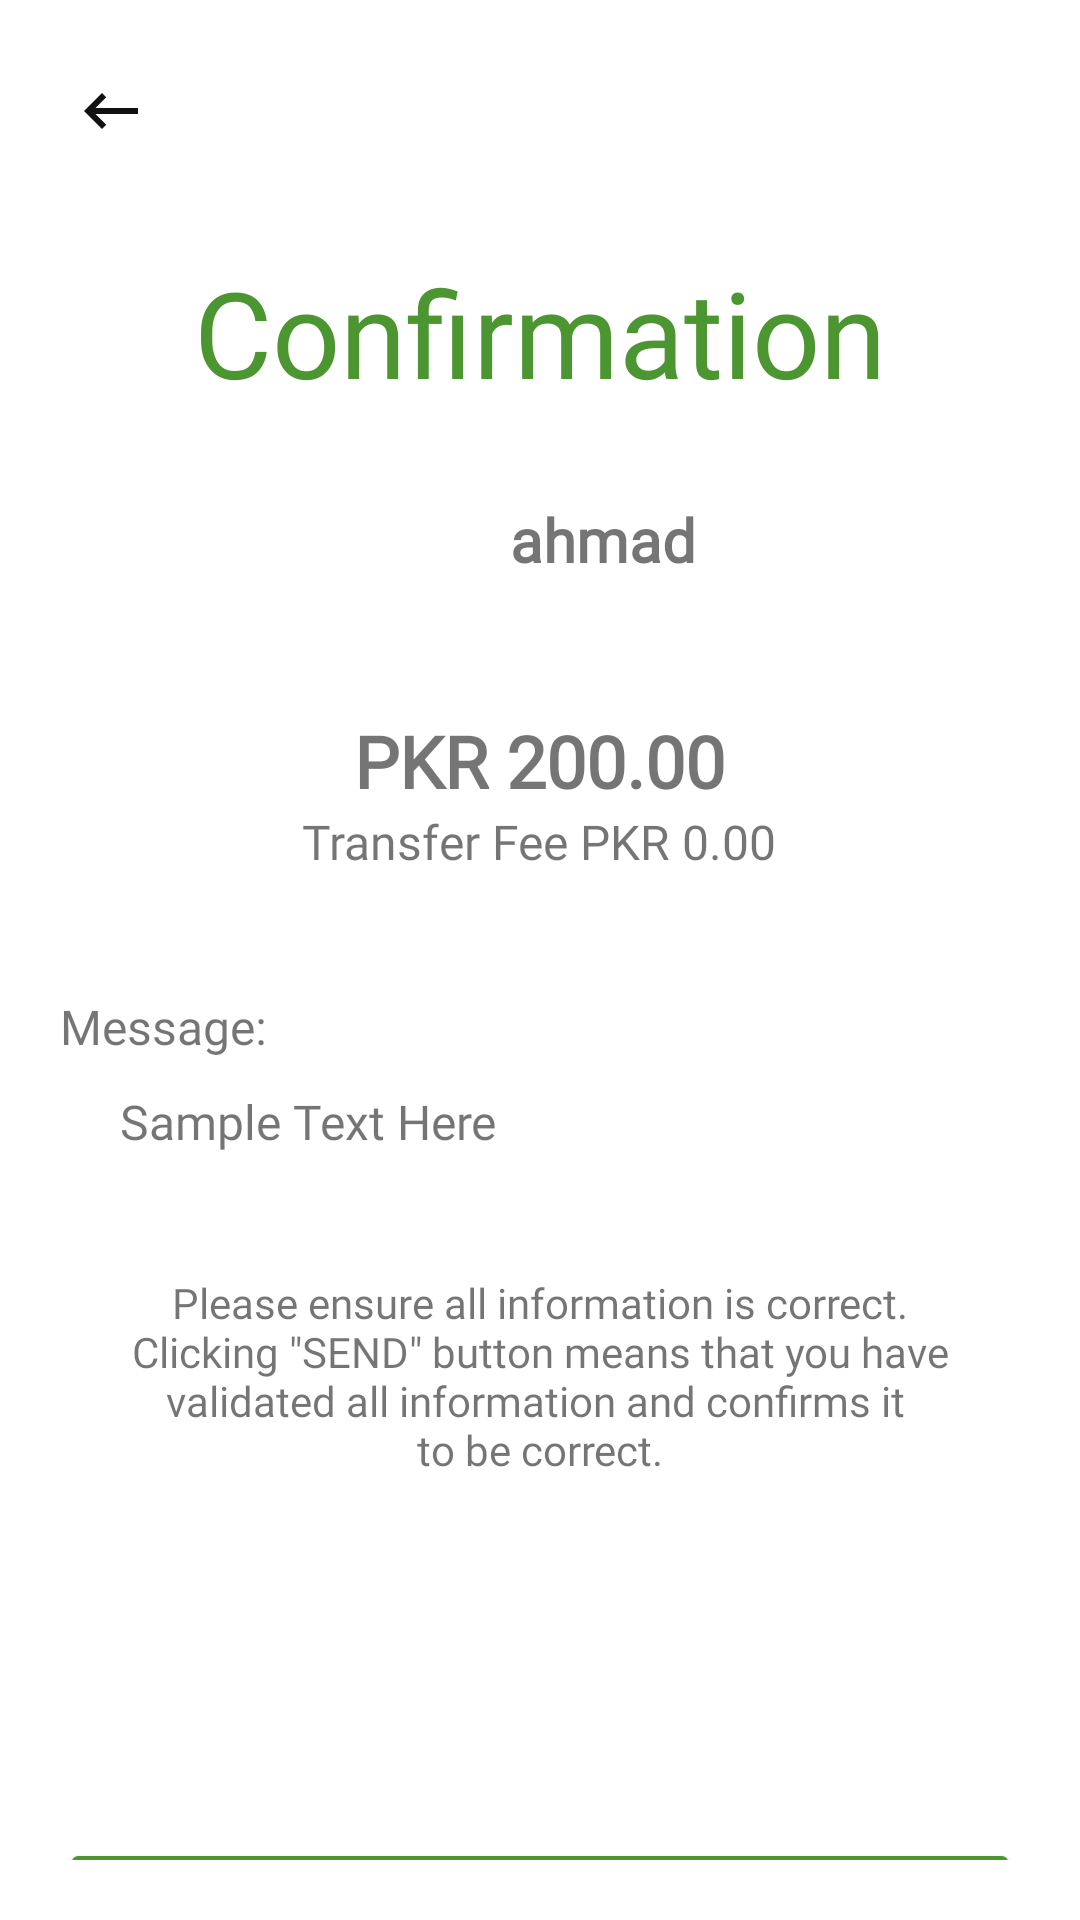

This screen was rendered from an Android layout file. Write that file and the resources it references.
<!-- AndroidManifest.xml: application theme Theme.BankingApp -->
<!-- res/layout/activity_money_send_confirmation.xml -->
<?xml version="1.0" encoding="utf-8"?>
<LinearLayout xmlns:android="http://schemas.android.com/apk/res/android"
    xmlns:app="http://schemas.android.com/apk/res-auto"
    xmlns:tools="http://schemas.android.com/tools"
    android:layout_width="match_parent"
    android:layout_height="match_parent"
    android:orientation="vertical"
    android:padding="20dp"
    tools:context=".MoneySendConfirmation">

    <LinearLayout
        android:layout_width="match_parent"
        android:layout_height="wrap_content"
        android:orientation="vertical">

        
        <ImageView
            android:id="@+id/MoneyMoneySendConfirmBackButton"
            android:layout_width="wrap_content"
            android:layout_height="wrap_content"
            android:padding="5dp"
            android:src="@drawable/ic_baseline_back"
            android:transitionName="transition_back_btn" />

        
        <TextView
            android:id="@+id/SendMoney_title_text"
            android:layout_width="wrap_content"
            android:layout_height="wrap_content"
            android:layout_gravity="center"
            android:layout_marginTop="30dp"
            android:fontFamily="@font/poppins_semibold"
            android:text="@string/confirm"
            android:textColor="@color/green"
            android:textSize="40sp"
            android:transitionName="transition_title_text" />

        
        <RelativeLayout
            android:layout_width="match_parent"
            android:layout_height="wrap_content"
            android:layout_marginTop="20dp">

            
            <ImageView
                android:id="@+id/logo"
                android:layout_width="50dp"
                android:layout_height="50dp"
                android:layout_alignParentStart="true"
                android:layout_marginStart="70dp"
                android:layout_marginEnd="10dp"
                android:layout_toStartOf="@+id/recipientUserID"
                android:src="@drawable/ic_baseline_account_circle_24" />

            
            <TextView
                android:id="@+id/recipientUserID"
                android:layout_width="wrap_content"
                android:layout_height="wrap_content"
                android:layout_alignParentTop="true"
                android:layout_alignParentEnd="true"
                android:layout_marginTop="9dp"
                android:layout_marginEnd="108dp"
                android:fontFamily="@font/poppins"
                android:foregroundGravity="center|fill_vertical"
                android:gravity="center"
                android:text="@string/recipientuserID"
                android:textSize="20sp"
                android:textStyle="bold" />

        </RelativeLayout>

        
        <LinearLayout
            android:layout_width="match_parent"
            android:layout_height="wrap_content"
            android:layout_marginTop="30dp"
            android:layout_marginBottom="20dp"
            android:orientation="vertical">

            
            <TextView
                android:id="@+id/moneySend_confirm_amountTV"
                android:layout_width="wrap_content"
                android:layout_height="wrap_content"
                android:fontFamily="@font/poppins"
                android:text="PKR 200.00"
                android:layout_gravity="center"
                android:textSize="24sp"
                android:textStyle="bold" />

            
            <TextView
                android:layout_width="wrap_content"
                android:layout_height="wrap_content"
                android:layout_gravity="center"
                android:fontFamily="@font/poppins"
                android:text="@string/transferFee"
                android:textSize="16sp"
                android:textStyle="normal" />

            
            <TextView
                android:layout_width="wrap_content"
                android:layout_height="wrap_content"
                android:layout_marginTop="40dp"
                android:layout_gravity="start"
                android:fontFamily="@font/poppins"
                android:text="@string/sendMoneyMessage"
                android:textSize="16sp"
                android:textStyle="normal" />

            
            <TextView
                android:id="@+id/moneySend_confirm_messageTV"
                android:layout_width="wrap_content"
                android:layout_height="wrap_content"
                android:layout_marginTop="10dp"
                android:layout_marginBottom="20dp"
                android:text="Sample Text Here"
                android:layout_marginStart="20dp"
                android:layout_marginEnd="20dp"
                android:fontFamily="@font/poppins"
                android:textSize="16sp"
                android:textStyle="normal" />

            
            <TextView
                android:layout_width="wrap_content"
                android:layout_height="wrap_content"
                android:layout_marginTop="20dp"
                android:layout_gravity="center"
                android:textAlignment="center"
                android:fontFamily="@font/poppins"
                android:text="@string/sendMoneyInfo"
                android:textSize="14sp"
                android:textStyle="normal" />


        </LinearLayout>

        
        <Button
            android:id="@+id/MoneySendBtnConti"
            android:layout_width="match_parent"
            android:layout_height="60dp"
            android:layout_marginTop="100dp"
            android:backgroundTint="@color/green"
            android:fontFamily="@font/poppins_medium"
            android:onClick="callConfirmNextScreen"
            android:text="Send"
            android:textAllCaps="false"
            android:textColor="@color/white"
            android:textSize="18sp"
            android:transitionName="transition_next_btn"
            app:cornerRadius="10dp" />


    </LinearLayout>



</LinearLayout>
<!-- resources referenced by this layout -->
<resources>
  <color name="green">#4c9632</color>
  <color name="white">#FFFFFFFF</color>
  <!-- drawable ic_baseline_back (drawable) -->
  <vector android:height="24dp" android:tint="#111111"
      android:viewportHeight="24" android:viewportWidth="24"
      android:width="24dp" xmlns:android="http://schemas.android.com/apk/res/android">
      <path android:fillColor="@android:color/black" android:pathData="M21,11H6.83l3.58,-3.59L9,6l-6,6 6,6 1.41,-1.41L6.83,13H21z"/>
  </vector>
  <string name="confirm">Confirmation</string>
  <string name="recipientuserID">ahmad</string>
  <string name="sendMoneyInfo">Please ensure all information is correct.\nClicking \"SEND\" button means that you have validated all information and confirms it \nto be correct.</string>
  <string name="sendMoneyMessage">Message:</string>
  <string name="transferFee">Transfer Fee PKR 0.00</string>
  <style name="Theme.BankingApp" parent="Theme.MaterialComponents.DayNight.NoActionBar">
          
          <item name="colorPrimary">#137335</item>
          <item name="colorPrimaryVariant">#245734</item>
          <item name="colorOnPrimary">@color/white</item>
          
          <item name="colorSecondary">#8bc032</item>
          <item name="colorSecondaryVariant">#78bc27</item>
          <item name="colorOnSecondary">@color/black</item>
          
          <item name="android:statusBarColor">#121212</item>
          
      </style>
  <color name="black">#FF000000</color>
</resources>
